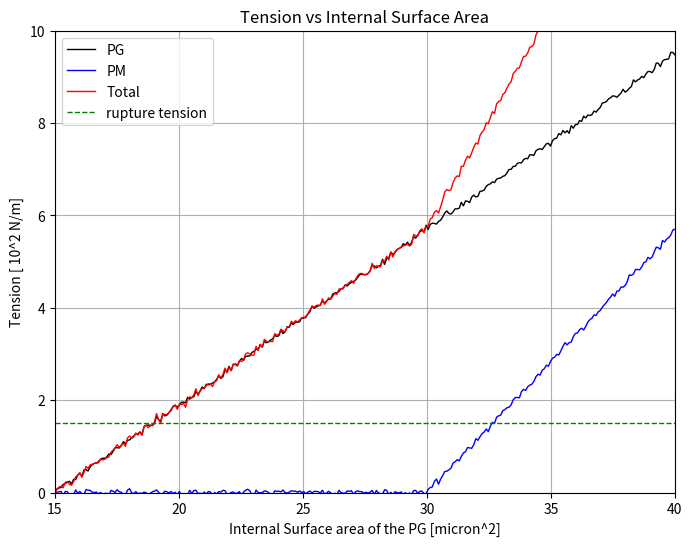

Recreate this plot in Python.
"""
Same as 25area.py but for a 30° takeoff angle. Provides comparative wobbly
curves for different conditions.
"""

import numpy as np
import matplotlib.pyplot as plt
import math

# User variables:
pm_angle_deg = 80       # PM curve's takeoff angle in degrees
noise_amplitude = 0.036    # Adjust this value for more or less "wobble"
scale_factor = 10         # Scaling factor for PM curve

# Compute effective slope for PM (after x = 20 micron²)
pm_slope = math.tan(math.radians(pm_angle_deg)) / scale_factor

# Define the x-axis range (15 to 40 micron²)
x_min = 15
x_max = 40
x_values = np.linspace(x_min, x_max, 300)

# -------------------------
# PM Curve Definition:
# -------------------------
# For x < 20, PM = 0.
# For x >= 20, PM = pm_slope * (x - 20)
x_takeoff = 30
pm_y_values = np.where(x_values < x_takeoff, 0, pm_slope * (x_values - x_takeoff))
pm_y_noisy = pm_y_values + np.random.normal(0, noise_amplitude, pm_y_values.shape)

# -------------------------
# PG Curve Definition:
# -------------------------
# PG is defined as a linear function from (15,0) to (40,2)
pg_start = 0
pg_end = 9.5
pg_slope = (pg_end - pg_start) / (x_max - x_min)  # slope = (2-0)/(40-15) = 2/25 = 0.08
pg_y_values = pg_start + pg_slope * (x_values - x_min)
pg_y_noisy = pg_y_values + np.random.normal(0, noise_amplitude, pg_y_values.shape)

# -------------------------
# Total Curve Definition:
# -------------------------
# Total is the sum of the noisy PG and PM curves at each x
total_y_noisy = pg_y_noisy + pm_y_noisy

# -------------------------
# Plotting:
# -------------------------
plt.figure(figsize=(8,6))
plt.plot(x_values, pg_y_noisy, label="PG", color="black", linewidth=1)
plt.plot(x_values, pm_y_noisy, label="PM", color="blue", linewidth=1)
plt.plot(x_values, total_y_noisy, label="Total", color="red", linewidth=1)
plt.axhline(y=1.5, color="green", linestyle="--", linewidth=1, label="rupture tension")

plt.xlabel("Internal Surface area of the PG [micron^2]")
plt.ylabel("Tension [ 10^2 N/m]")
plt.title("Tension vs Internal Surface Area")
plt.xlim(x_min, x_max)
plt.ylim(0, 10)
plt.legend()
plt.grid(True)
plt.show()
